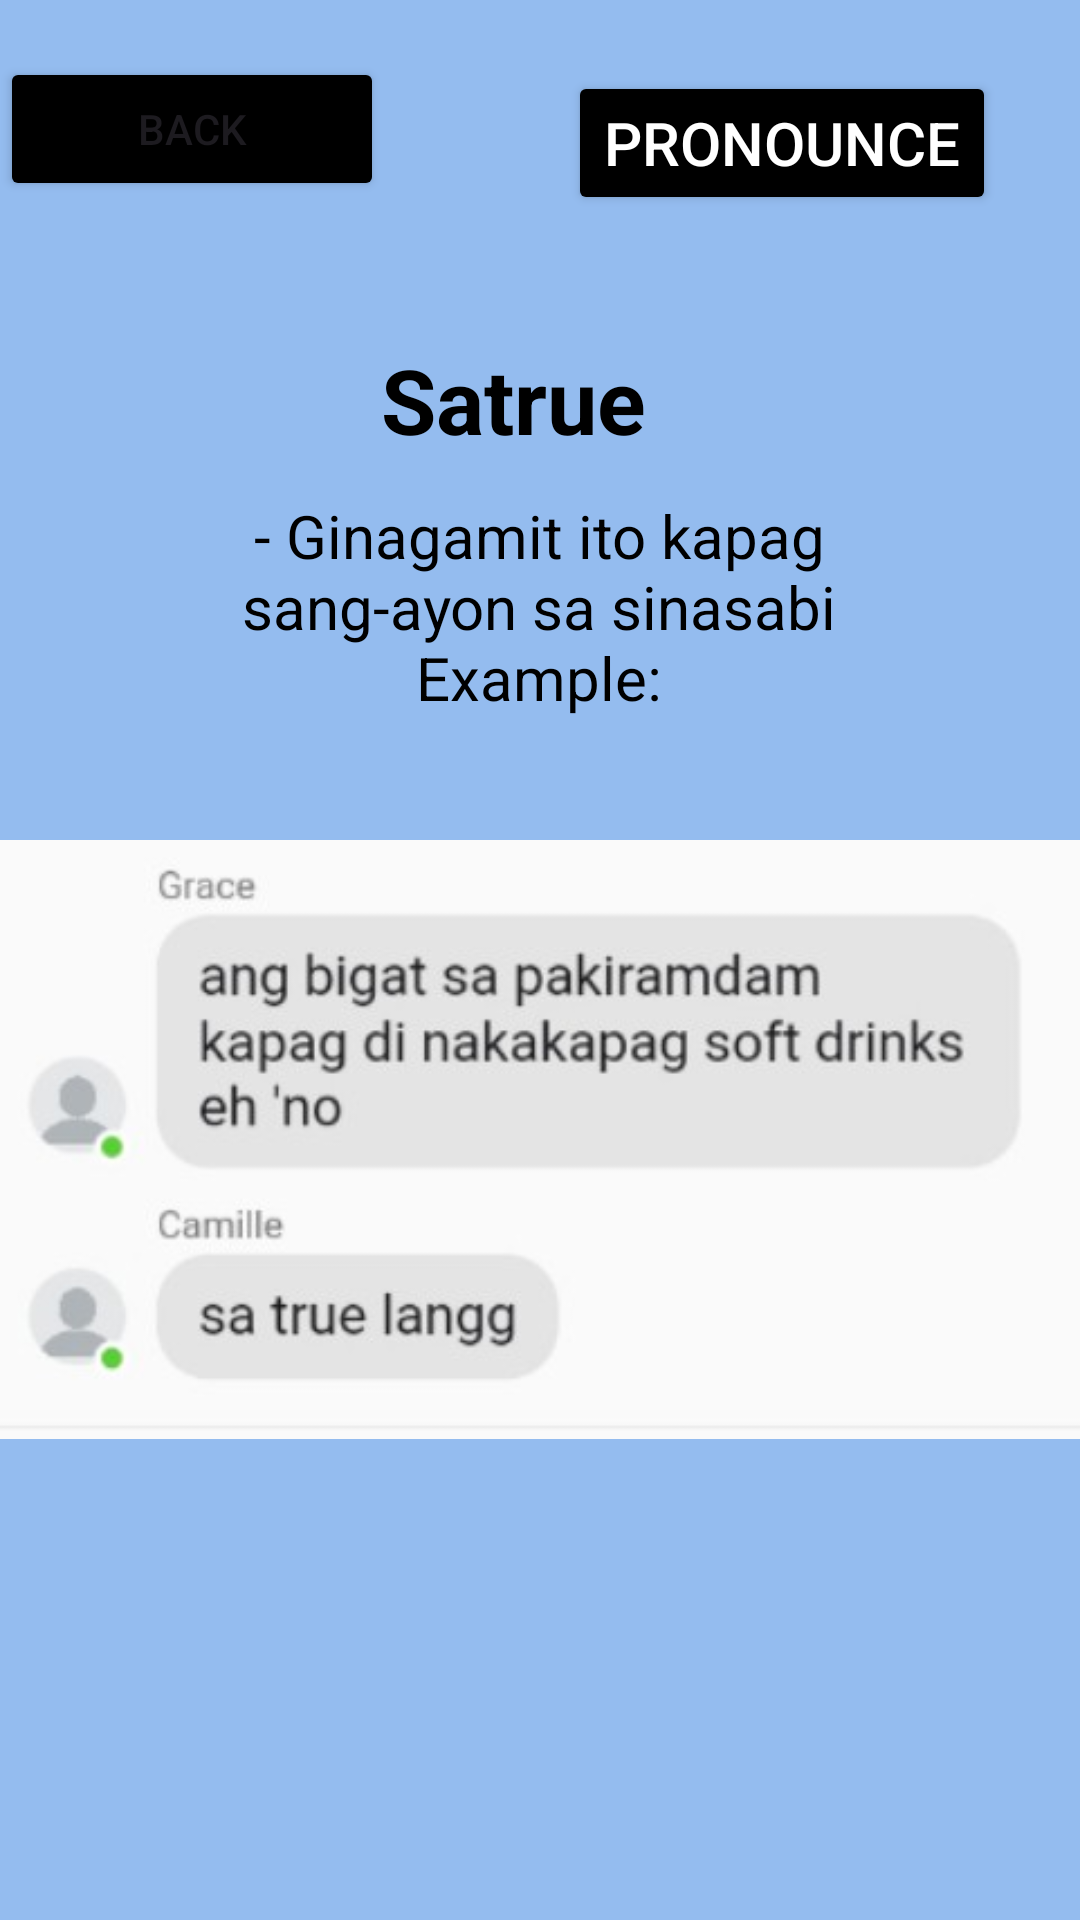

Write the Android layout XML for this screen, with the resource values it uses.
<!-- AndroidManifest.xml: application theme Theme.GLang -->
<!-- res/layout/activity_satrue.xml -->
<?xml version="1.0" encoding="utf-8"?>
<RelativeLayout xmlns:android="http://schemas.android.com/apk/res/android"
    xmlns:app="http://schemas.android.com/apk/res-auto"
    xmlns:tools="http://schemas.android.com/tools"
    android:id="@+id/main"
    android:layout_width="match_parent"
    android:layout_height="match_parent"
    android:background="#94BCEF"
    tools:context=".satrue">

    <Button
        android:id="@+id/balikon"
        android:layout_width="128dp"
        android:layout_height="wrap_content"
        android:layout_marginTop="19dp"
        android:layout_marginBottom="35dp"
        android:backgroundTint="@color/black"
        android:text="Back" />

    <Button
        android:id="@+id/pronounce"
        android:layout_width="wrap_content"
        android:layout_height="wrap_content"
        android:layout_below="@+id/omsim"
        android:layout_alignParentEnd="true"
        android:layout_marginTop="-490dp"
        android:layout_marginEnd="28dp"
        android:layout_marginBottom="30dp"
        android:backgroundTint="@color/black"
        android:onClick="play"
        android:text="Pronounce"
        android:textColor="@color/white"
        android:textSize="20dp" />

    <TextView
        android:id="@+id/question"
        android:layout_width="394dp"
        android:layout_height="93dp"
        android:layout_below="@id/balikon"
        android:layout_alignParentEnd="true"
        android:layout_marginTop="1dp"
        android:layout_marginEnd="18dp"
        android:layout_marginBottom="30dp"
        android:gravity="center_horizontal"
        android:padding="10dp"
        android:text="Satrue"
        android:textColor="@color/black"
        android:textSize="30sp"
        android:textStyle="bold"
        app:layout_constraintEnd_toEndOf="parent"
        app:layout_constraintHorizontal_bias="0.53"
        app:layout_constraintStart_toStartOf="parent"
        app:layout_constraintTop_toTopOf="parent" />

    <TextView
        android:id="@+id/idk"
        android:layout_width="405dp"
        android:layout_height="101dp"
        android:layout_below="@+id/balikon"
        android:layout_centerHorizontal="true"
        android:layout_marginTop="62dp"
        android:layout_marginEnd="1dp"
        android:layout_marginBottom="30dp"
        android:gravity="center_horizontal"
        android:padding="1dp"
        android:text="- Ginagamit ito kapag sang-ayon sa sinasabi



















                                                     Example:"
        android:textColor="@color/black"
        android:textSize="20sp"
        app:layout_constraintEnd_toEndOf="parent"
        app:layout_constraintHorizontal_bias="0.53"
        app:layout_constraintStart_toStartOf="parent"
        app:layout_constraintTop_toTopOf="parent" />

    <ImageView
        android:id="@+id/omsim"
        android:layout_width="386dp"
        android:layout_height="wrap_content"
        android:layout_below="@id/idk"
        android:layout_centerInParent="true"
        android:layout_marginTop="-49dp"
        android:src="@drawable/satruee" />

</RelativeLayout>
<!-- resources referenced by this layout -->
<resources>
  <!-- drawable satruee: jpg bitmap (drawable, 16100 bytes) -->
  <style name="Theme.GLang" parent="Base.Theme.GLang" />
  <style name="Base.Theme.GLang" parent="Theme.Material3.DayNight.NoActionBar">
          
          
      </style>
  <!-- not gathered from this repository: default colours our renderer supplied (Android Studio template values) -->
  <color name="black">#FF000000</color>
  <color name="white">#FFFFFFFF</color>
</resources>
